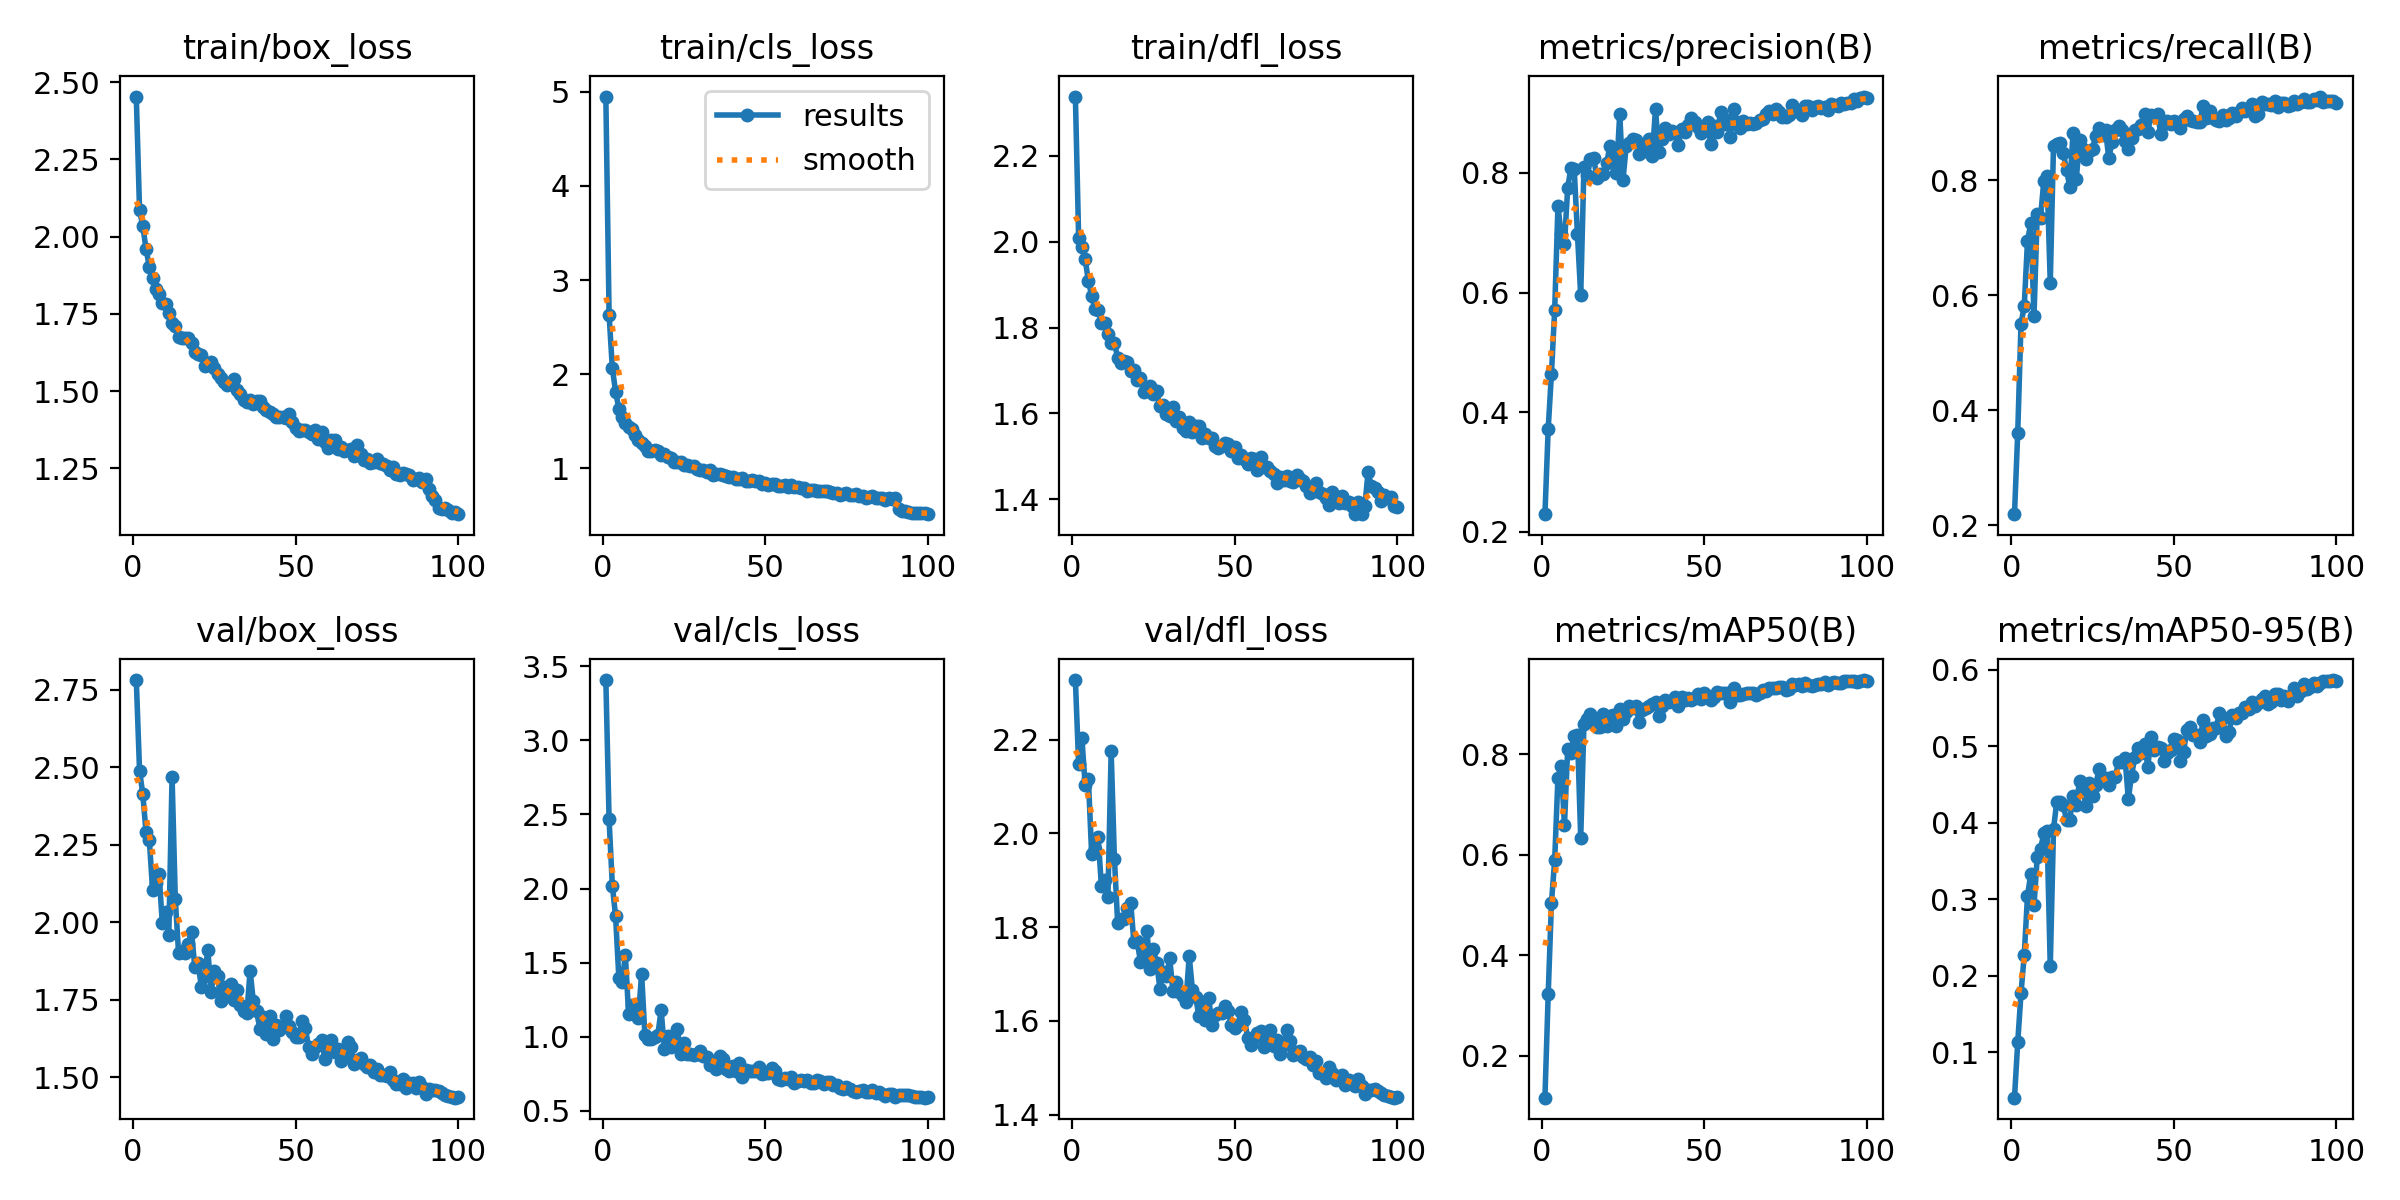

The table this chart was drawn from, first rows:
epoch, time, train/box_loss, train/cls_loss, train/dfl_loss, metrics/precision(B), metrics/recall(B), metrics/mAP50(B), metrics/mAP50-95(B), val/box_loss, val/cls_loss, val/dfl_loss, lr/pg0, lr/pg1, lr/pg2
1, 509.9, 2.453, 4.951, 2.338, 0.2295, 0.219, 0.1163, 0.04037, 2.781, 3.406, 2.327, 0.000165, 0.000165, 0.000165
2, 553.7, 2.086, 2.63, 2.008, 0.3722, 0.3611, 0.3222, 0.1129, 2.489, 2.466, 2.148, 0.0003284, 0.0003284, 0.0003284
3, 599.6, 2.034, 2.062, 1.987, 0.4644, 0.5503, 0.5045, 0.1769, 2.413, 2.02, 2.204, 0.0004885, 0.0004885, 0.0004885
4, 646, 1.96, 1.812, 1.959, 0.5715, 0.5811, 0.5902, 0.227, 2.29, 1.812, 2.102, 0.0004852, 0.0004852, 0.0004852
5, 692.6, 1.903, 1.632, 1.908, 0.7444, 0.6948, 0.754, 0.3045, 2.266, 1.398, 2.116, 0.0004802, 0.0004802, 0.0004802
6, 737.7, 1.865, 1.544, 1.874, 0.6972, 0.7249, 0.7769, 0.3331, 2.105, 1.368, 1.955, 0.0004752, 0.0004752, 0.0004752
7, 782.5, 1.831, 1.478, 1.843, 0.6804, 0.5644, 0.6596, 0.2921, 2.125, 1.55, 1.966, 0.0004703, 0.0004703, 0.0004703
8, 826.2, 1.814, 1.439, 1.842, 0.7753, 0.7419, 0.8117, 0.3553, 2.156, 1.155, 1.993, 0.0004654, 0.0004654, 0.0004654
9, 871.1, 1.783, 1.42, 1.812, 0.8085, 0.7348, 0.8039, 0.3651, 1.997, 1.217, 1.887, 0.0004604, 0.0004604, 0.0004604
10, 916.6, 1.782, 1.352, 1.811, 0.8069, 0.7981, 0.8372, 0.3863, 2.031, 1.162, 1.9, 0.0004554, 0.0004554, 0.0004554
11, 961.3, 1.753, 1.296, 1.786, 0.6973, 0.8071, 0.8387, 0.3896, 1.959, 1.126, 1.864, 0.0004505, 0.0004505, 0.0004505
12, 1007, 1.719, 1.261, 1.764, 0.5954, 0.622, 0.6342, 0.2122, 2.47, 1.427, 2.175, 0.0004456, 0.0004456, 0.0004456
13, 1051, 1.709, 1.234, 1.764, 0.8106, 0.8605, 0.8613, 0.3917, 2.074, 1.015, 1.946, 0.0004406, 0.0004406, 0.0004406
14, 1098, 1.674, 1.181, 1.73, 0.7971, 0.8626, 0.8704, 0.4277, 1.9, 0.9853, 1.809, 0.0004356, 0.0004356, 0.0004356
15, 1143, 1.673, 1.178, 1.716, 0.8237, 0.8658, 0.8815, 0.4278, 1.908, 0.9821, 1.818, 0.0004307, 0.0004307, 0.0004307
16, 1187, 1.672, 1.187, 1.722, 0.825, 0.8474, 0.8618, 0.4229, 1.899, 0.9965, 1.816, 0.0004258, 0.0004258, 0.0004258
17, 1231, 1.672, 1.186, 1.721, 0.791, 0.8183, 0.8549, 0.4038, 1.929, 1.014, 1.841, 0.0004208, 0.0004208, 0.0004208
18, 1274, 1.655, 1.143, 1.7, 0.799, 0.789, 0.8539, 0.4041, 1.967, 1.182, 1.852, 0.0004158, 0.0004158, 0.0004158
19, 1317, 1.626, 1.147, 1.7, 0.7987, 0.8825, 0.8802, 0.4348, 1.854, 0.9205, 1.767, 0.0004109, 0.0004109, 0.0004109
20, 1361, 1.62, 1.123, 1.678, 0.8168, 0.8017, 0.8561, 0.4239, 1.867, 1.005, 1.77, 0.0004059, 0.0004059, 0.0004059
21, 1405, 1.617, 1.104, 1.682, 0.8455, 0.8696, 0.8763, 0.4543, 1.792, 0.9337, 1.726, 0.000401, 0.000401, 0.000401
22, 1450, 1.581, 1.06, 1.65, 0.8261, 0.8548, 0.879, 0.4436, 1.827, 0.951, 1.742, 0.0003961, 0.0003961, 0.0003961
23, 1493, 1.587, 1.066, 1.66, 0.7994, 0.8378, 0.8564, 0.4222, 1.909, 1.055, 1.791, 0.0003911, 0.0003911, 0.0003911
24, 1536, 1.595, 1.068, 1.665, 0.899, 0.8507, 0.8897, 0.4516, 1.775, 0.8838, 1.71, 0.0003861, 0.0003861, 0.0003861
25, 1579, 1.575, 1.037, 1.645, 0.7881, 0.8552, 0.871, 0.4354, 1.842, 0.9553, 1.753, 0.0003812, 0.0003812, 0.0003812
26, 1622, 1.555, 1.031, 1.653, 0.8453, 0.878, 0.885, 0.4491, 1.827, 0.8836, 1.723, 0.0003763, 0.0003763, 0.0003763
27, 1666, 1.542, 1.018, 1.617, 0.8496, 0.8912, 0.8968, 0.4708, 1.744, 0.8848, 1.669, 0.0003713, 0.0003713, 0.0003713
28, 1712, 1.528, 1.019, 1.62, 0.8563, 0.8793, 0.8919, 0.4585, 1.791, 0.8787, 1.704, 0.0003663, 0.0003663, 0.0003663
29, 1755, 1.52, 0.9869, 1.599, 0.8545, 0.8868, 0.8959, 0.4583, 1.763, 0.8819, 1.695, 0.0003614, 0.0003614, 0.0003614
30, 1799, 1.521, 0.9837, 1.593, 0.8321, 0.8386, 0.8643, 0.4499, 1.799, 0.9012, 1.733, 0.0003565, 0.0003565, 0.0003565
31, 1843, 1.54, 0.9787, 1.616, 0.8465, 0.8669, 0.8889, 0.4595, 1.748, 0.8724, 1.664, 0.0003515, 0.0003515, 0.0003515
32, 1887, 1.503, 0.9597, 1.582, 0.8365, 0.8878, 0.892, 0.4593, 1.78, 0.8623, 1.683, 0.0003465, 0.0003465, 0.0003465
33, 1930, 1.492, 0.9824, 1.591, 0.8574, 0.8941, 0.8961, 0.4802, 1.733, 0.8112, 1.662, 0.0003416, 0.0003416, 0.0003416
34, 1975, 1.47, 0.9307, 1.566, 0.829, 0.8869, 0.8996, 0.4798, 1.713, 0.8207, 1.653, 0.0003367, 0.0003367, 0.0003367
35, 2019, 1.465, 0.9349, 1.559, 0.9068, 0.869, 0.9053, 0.4846, 1.705, 0.7828, 1.641, 0.0003317, 0.0003317, 0.0003317
36, 2066, 1.471, 0.9346, 1.579, 0.8346, 0.854, 0.8774, 0.4315, 1.843, 0.873, 1.739, 0.0003268, 0.0003268, 0.0003268
37, 2110, 1.457, 0.9258, 1.557, 0.8562, 0.8729, 0.8965, 0.4614, 1.744, 0.8512, 1.665, 0.0003218, 0.0003218, 0.0003218
38, 2155, 1.467, 0.9142, 1.57, 0.8749, 0.8882, 0.9078, 0.4861, 1.712, 0.7807, 1.651, 0.0003168, 0.0003168, 0.0003168
39, 2201, 1.467, 0.9078, 1.57, 0.8656, 0.8892, 0.9052, 0.4975, 1.656, 0.7707, 1.61, 0.0003119, 0.0003119, 0.0003119
40, 2247, 1.447, 0.9002, 1.544, 0.8705, 0.8956, 0.9064, 0.4908, 1.694, 0.8012, 1.634, 0.000307, 0.000307, 0.000307
41, 2290, 1.439, 0.8864, 1.552, 0.8668, 0.9156, 0.9148, 0.5027, 1.638, 0.7673, 1.603, 0.000302, 0.000302, 0.000302
42, 2335, 1.432, 0.8872, 1.542, 0.8466, 0.8843, 0.8973, 0.4735, 1.698, 0.8268, 1.649, 0.000297, 0.000297, 0.000297
43, 2379, 1.424, 0.8939, 1.544, 0.8741, 0.9143, 0.9145, 0.5123, 1.623, 0.7311, 1.591, 0.0002921, 0.0002921, 0.0002921
44, 2424, 1.415, 0.8624, 1.524, 0.8684, 0.9123, 0.9077, 0.4949, 1.667, 0.775, 1.612, 0.0002872, 0.0002872, 0.0002872
45, 2469, 1.415, 0.8589, 1.52, 0.8792, 0.9159, 0.9134, 0.4993, 1.653, 0.7673, 1.616, 0.0002822, 0.0002822, 0.0002822
46, 2514, 1.417, 0.8763, 1.525, 0.892, 0.8803, 0.9085, 0.4974, 1.66, 0.7688, 1.616, 0.0002772, 0.0002772, 0.0002772
47, 2558, 1.413, 0.8644, 1.531, 0.8845, 0.8977, 0.913, 0.4808, 1.698, 0.7677, 1.633, 0.0002723, 0.0002723, 0.0002723
48, 2602, 1.425, 0.8607, 1.528, 0.876, 0.9032, 0.9213, 0.4911, 1.663, 0.7941, 1.62, 0.0002674, 0.0002674, 0.0002674
49, 2645, 1.399, 0.8333, 1.513, 0.8672, 0.8974, 0.9114, 0.4955, 1.644, 0.7527, 1.59, 0.0002624, 0.0002624, 0.0002624
50, 2689, 1.381, 0.8459, 1.522, 0.8789, 0.9033, 0.9222, 0.5097, 1.63, 0.7543, 1.584, 0.0002574, 0.0002574, 0.0002574
51, 2733, 1.372, 0.8245, 1.495, 0.8852, 0.8978, 0.9173, 0.5079, 1.631, 0.7564, 1.591, 0.0002525, 0.0002525, 0.0002525
52, 2777, 1.373, 0.8255, 1.503, 0.848, 0.8916, 0.9076, 0.4815, 1.682, 0.7868, 1.619, 0.0002476, 0.0002476, 0.0002476
53, 2821, 1.375, 0.8263, 1.493, 0.8781, 0.9064, 0.9143, 0.4928, 1.658, 0.7668, 1.602, 0.0002426, 0.0002426, 0.0002426
54, 2864, 1.369, 0.8123, 1.483, 0.8687, 0.9127, 0.9236, 0.5214, 1.595, 0.7134, 1.564, 0.0002377, 0.0002377, 0.0002377
55, 2910, 1.36, 0.8104, 1.495, 0.901, 0.9042, 0.9227, 0.5259, 1.574, 0.7104, 1.548, 0.0002327, 0.0002327, 0.0002327
56, 2955, 1.375, 0.8241, 1.493, 0.8815, 0.9031, 0.9225, 0.515, 1.598, 0.7205, 1.563, 0.0002278, 0.0002278, 0.0002278
57, 2997, 1.345, 0.7952, 1.467, 0.888, 0.9018, 0.9229, 0.5143, 1.605, 0.719, 1.574, 0.0002228, 0.0002228, 0.0002228
58, 3041, 1.367, 0.8149, 1.498, 0.8597, 0.9014, 0.9046, 0.5052, 1.62, 0.7293, 1.577, 0.0002179, 0.0002179, 0.0002179
59, 3085, 1.336, 0.7996, 1.476, 0.906, 0.9289, 0.9327, 0.5348, 1.557, 0.688, 1.544, 0.0002129, 0.0002129, 0.0002129
60, 3130, 1.317, 0.7939, 1.477, 0.8855, 0.9082, 0.9186, 0.5142, 1.602, 0.7051, 1.563, 0.000208, 0.000208, 0.000208
... 40 more rows
